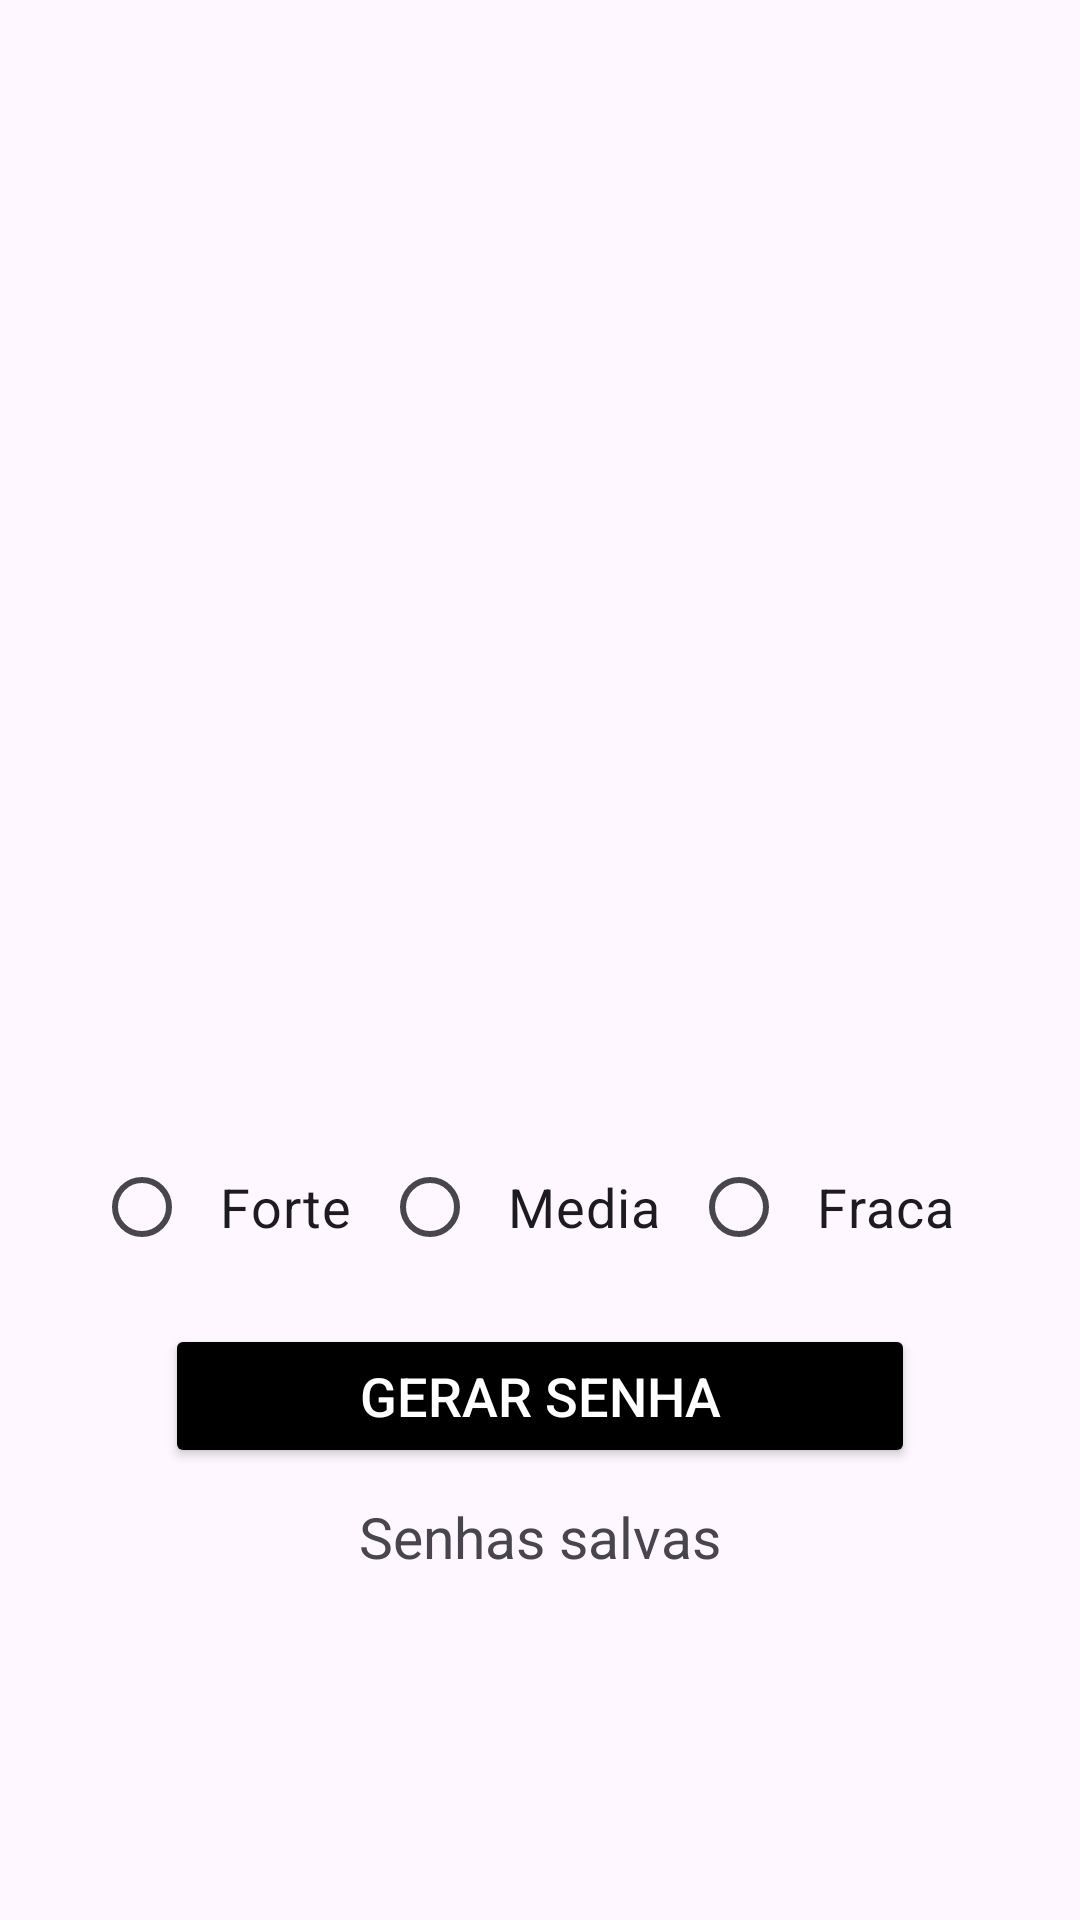

Android layout source for this screen:
<!-- AndroidManifest.xml: application theme Theme.GeradorDeSenhaAleatorio -->
<!-- res/layout/fragment_home.xml -->
<?xml version="1.0" encoding="utf-8"?>
<LinearLayout xmlns:android="http://schemas.android.com/apk/res/android"
    xmlns:tools="http://schemas.android.com/tools"
    android:layout_width="match_parent"
    android:layout_height="match_parent"
    android:gravity="center"
    android:orientation="vertical"
    tools:context=".uis.HomeFragment">
    <ImageView
        android:layout_width="80dp"
        android:layout_height="80dp"
        android:src="@drawable/cadeado"
        android:layout_marginBottom="105dp"
        />
    <TextView
        android:id="@+id/senhaGerada"
        android:layout_width="match_parent"
        android:layout_height="wrap_content"
        android:layout_marginBottom="35dp"
        android:text="Senha: "
        android:textSize="25dp"
        android:visibility="invisible"
        android:layout_marginHorizontal="55dp"
        />
    <RadioGroup
        android:id="@+id/radio_grup"
        android:layout_width="wrap_content"
        android:layout_height="wrap_content"
        android:orientation="horizontal"
        android:layout_marginTop="10dp"
        >
        <RadioButton
            android:id="@+id/forte"
            android:text="Forte"
            android:textSize="18dp"
            android:padding="10dp"
            android:layout_width="match_parent"
            android:layout_height="wrap_content"/>
        <RadioButton
            android:id="@+id/media"
            android:text="Media"
            android:textSize="18dp"
            android:padding="10dp"
            android:layout_width="match_parent"
            android:layout_height="wrap_content"/>
        <RadioButton
            android:id="@+id/fraca"
            android:text="Fraca"
            android:textSize="18dp"
            android:padding="10dp"
            android:layout_width="match_parent"
            android:layout_height="wrap_content"/>
    </RadioGroup>
    <Button
        android:id="@+id/btn_gerador_senha"
        android:layout_width="match_parent"
        android:layout_height="wrap_content"
        android:layout_marginHorizontal="55dp"
        android:layout_marginTop="15dp"
        android:textColor="@color/white"
        android:textSize="18dp"
        android:text="Gerar senha"
        android:backgroundTint="@color/black"
        />

    <Button
        android:id="@+id/btn_save_senha"
        android:layout_width="match_parent"
        android:layout_height="wrap_content"
        android:layout_marginHorizontal="55dp"
        android:layout_marginTop="15dp"
        android:textColor="@color/black"
        android:textSize="18dp"
        android:text="Salvar senha"
        android:visibility="gone"
        android:backgroundTint="@color/whiteR"
        />
    <TextView
        android:id="@+id/go_to_key_save"
        android:layout_width="wrap_content"
        android:layout_height="wrap_content"
        android:layout_marginTop="10dp"
        android:text="Senhas salvas"
        android:textSize="19dp"
        />
</LinearLayout>
<!-- resources referenced by this layout -->
<resources>
  <color name="black">#FF000000</color>
  <color name="white">#FFFFFFFF</color>
  <color name="whiteR">#d0d0d0</color>
  <style name="Theme.GeradorDeSenhaAleatorio" parent="Base.Theme.GeradorDeSenhaAleatorio" />
  <style name="Base.Theme.GeradorDeSenhaAleatorio" parent="Theme.Material3.DayNight.NoActionBar">
          
          
      </style>
</resources>
